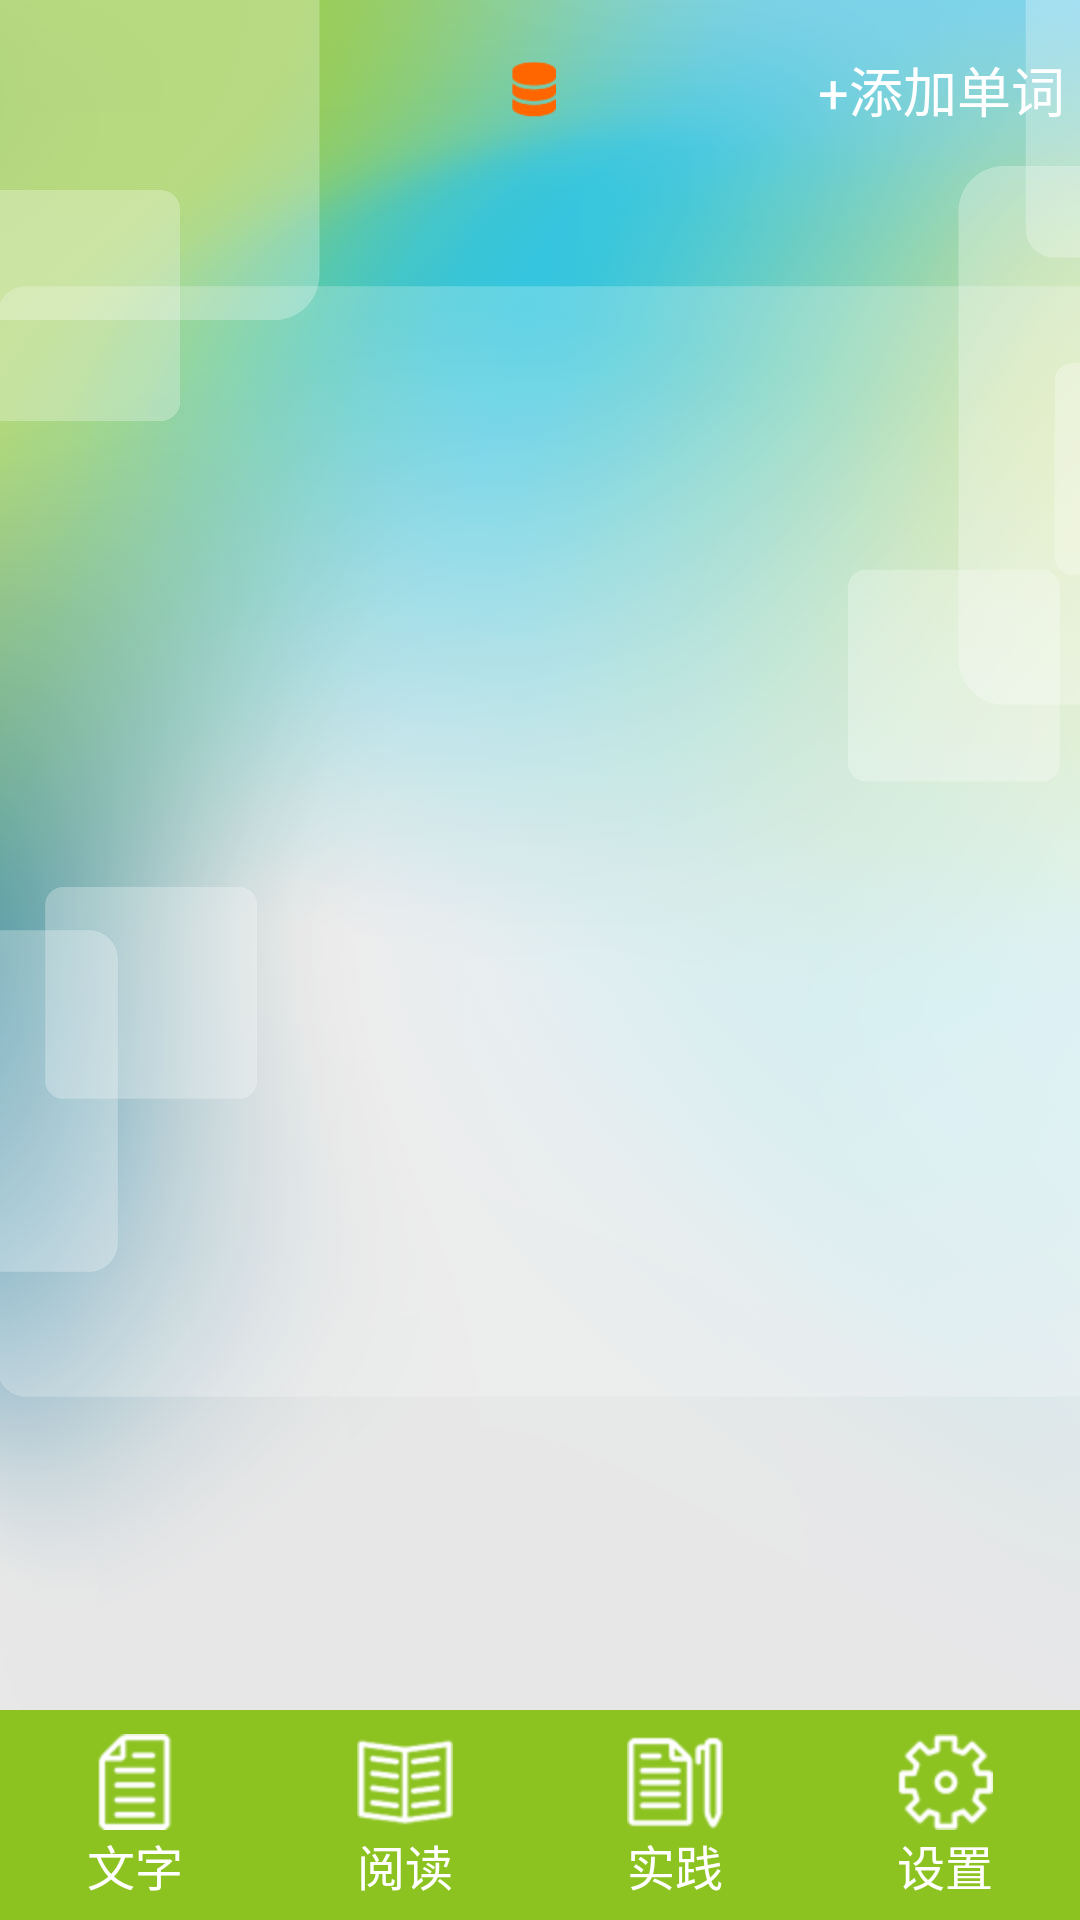

Write the Android layout XML for this screen, with the resource values it uses.
<!-- AndroidManifest.xml: application theme AppTheme -->
<!-- res/layout/activity_study1.xml -->
<RelativeLayout xmlns:android="http://schemas.android.com/apk/res/android"
    xmlns:tools="http://schemas.android.com/tools"
    android:layout_width="match_parent"
    android:layout_height="match_parent"
    android:background="@drawable/bg_main" >

    <RelativeLayout
        android:id="@+id/re_title"
        android:layout_width="match_parent"
        android:layout_height="60dp"
        android:background="#00000000" >

        <ImageView
            android:id="@+id/iv_studty_back"
            android:layout_width="wrap_content"
            android:layout_height="wrap_content"
            android:layout_alignParentLeft="true"
            android:layout_centerVertical="true"
            android:layout_marginLeft="5dp"
            android:src="@drawable/back" />

        <LinearLayout
            android:layout_width="wrap_content"
            android:layout_height="wrap_content"
            android:layout_centerInParent="true"
            android:orientation="horizontal" >

            <ImageView
                android:layout_width="15dp"
                android:layout_height="25dp"
                android:src="@drawable/icon_point" />

            <TextView
                android:id="@+id/tv_title_point"
                android:layout_width="wrap_content"
                android:layout_height="wrap_content"
                android:layout_gravity="center_vertical"
                android:layout_marginLeft="4dp"
               
                android:textColor="#ff6600"
                android:textSize="18sp" />
        </LinearLayout>

        <TextView
            android:id="@+id/tv_title_addword"
            android:layout_width="wrap_content"
            android:layout_height="wrap_content"
            android:layout_alignParentRight="true"
            android:layout_centerVertical="true"
            android:layout_marginRight="5dp"
            android:text="+添加单词"
            android:textColor="#ffffff"
            android:textSize="18sp" />
    </RelativeLayout>

    <LinearLayout
        android:id="@+id/frag_main_tab"
        android:layout_width="match_parent"
        android:layout_height="match_parent"
        android:layout_below="@id/re_title"
        android:layout_marginBottom="70dp"
        android:orientation="vertical" >
    </LinearLayout>

    <RadioGroup
        android:layout_width="match_parent"
        android:layout_height="70dp"
        android:layout_alignParentBottom="true"
        android:background="#8cc321"
        android:orientation="horizontal" >

        <RadioButton
            android:id="@+id/rb_miantab_words"
            android:layout_width="0dp"
            android:layout_height="match_parent"
            android:layout_weight="10"
            android:button="@null"
            android:drawableTop="@drawable/icon_bottom1_selector"
            android:gravity="center"
            android:padding="8dp"
            android:text="文字"
            android:textColor="@drawable/bg_classify_font_selector" />

        <RadioButton
            android:id="@+id/rb_miantab_reading"
            android:layout_width="0dp"
            android:layout_height="match_parent"
            android:layout_weight="10"
            android:button="@null"
            android:drawableTop="@drawable/icon_bottom2_selector"
            android:gravity="center"
            android:padding="8dp"
            android:text="阅读"
            android:textColor="@drawable/bg_classify_font_selector" />

        <RadioButton
            android:id="@+id/rb_miantab_practise"
            android:layout_width="0dp"
            android:layout_height="match_parent"
            android:layout_weight="10"
            android:button="@null"
            android:drawableTop="@drawable/icon_bottom3_selector"
            android:gravity="center"
            android:padding="8dp"
            android:text="实践"
            android:textColor="@drawable/bg_classify_font_selector" />

        <RadioButton
            android:id="@+id/rb_miantab_setting"
            android:layout_width="0dp"
            android:layout_height="match_parent"
            android:layout_weight="10"
            android:button="@null"
            android:drawableTop="@drawable/icon_bottom4_selector"
            android:gravity="center"
            android:padding="8dp"
            android:text="设置"
            android:textColor="@drawable/bg_classify_font_selector" />
    </RadioGroup>

</RelativeLayout>
<!-- resources referenced by this layout -->
<resources>
  <!-- drawable bg_classify_font_selector (drawable) -->
  <?xml version="1.0" encoding="utf-8"?>
  <selector xmlns:android="http://schemas.android.com/apk/res/android">
  
      <item android:state_checked="true" android:color="@color/bg_classify_fond_red"/>
      
      <item android:color="@color/bg_classify_fond_gray"/>
  
  </selector>
  <!-- drawable bg_main: jpg bitmap (drawable-hdpi, 44977 bytes) -->
  <!-- drawable icon_bottom1_selector (drawable) -->
  <?xml version="1.0" encoding="utf-8"?>
  <selector xmlns:android="http://schemas.android.com/apk/res/android">
  
      <item android:state_checked="true" android:drawable="@drawable/word_yellow"/>
      
      <item android:drawable="@drawable/word_gray"/>
  
  </selector>
  <!-- drawable icon_bottom2_selector (drawable) -->
  <?xml version="1.0" encoding="utf-8"?>
  <selector xmlns:android="http://schemas.android.com/apk/res/android">
  
      <item android:state_checked="true" android:drawable="@drawable/read_yellow"/>
      
      <item android:drawable="@drawable/read_gray"/>
  
  </selector>
  <!-- drawable icon_bottom3_selector (drawable) -->
  <?xml version="1.0" encoding="utf-8"?>
  <selector xmlns:android="http://schemas.android.com/apk/res/android">
  
      <item android:state_checked="true" android:drawable="@drawable/practise_yellow"/>
      
      <item android:drawable="@drawable/practise_gray"/>
  
  </selector>
  <!-- drawable icon_bottom4_selector (drawable) -->
  <?xml version="1.0" encoding="utf-8"?>
  <selector xmlns:android="http://schemas.android.com/apk/res/android">
  
      <item android:state_checked="true" android:drawable="@drawable/setting_yellow"/>
      
      <item android:drawable="@drawable/setting_gray"/>
  
  </selector>
  <!-- drawable icon_point: png bitmap (drawable-hdpi, 1618 bytes) -->
  <style name="AppTheme" parent="AppBaseTheme">
          
      </style>
  <color name="bg_classify_fond_red">#dcdb0a</color>
  <color name="bg_classify_fond_gray">#ffffff</color>
  <!-- drawable word_yellow: png bitmap (drawable-hdpi, 1039 bytes) -->
  <!-- drawable word_gray: png bitmap (drawable-hdpi, 972 bytes) -->
  <!-- drawable read_yellow: png bitmap (drawable-hdpi, 1888 bytes) -->
  <!-- drawable read_gray: png bitmap (drawable-hdpi, 1756 bytes) -->
  <!-- drawable practise_yellow: png bitmap (drawable-hdpi, 1296 bytes) -->
  <!-- drawable practise_gray: png bitmap (drawable-hdpi, 1200 bytes) -->
  <!-- drawable setting_yellow: png bitmap (drawable-hdpi, 1962 bytes) -->
  <!-- drawable setting_gray: png bitmap (drawable-hdpi, 1734 bytes) -->
  <style name="AppBaseTheme" parent="android:Theme.Light">
          
      </style>
</resources>
